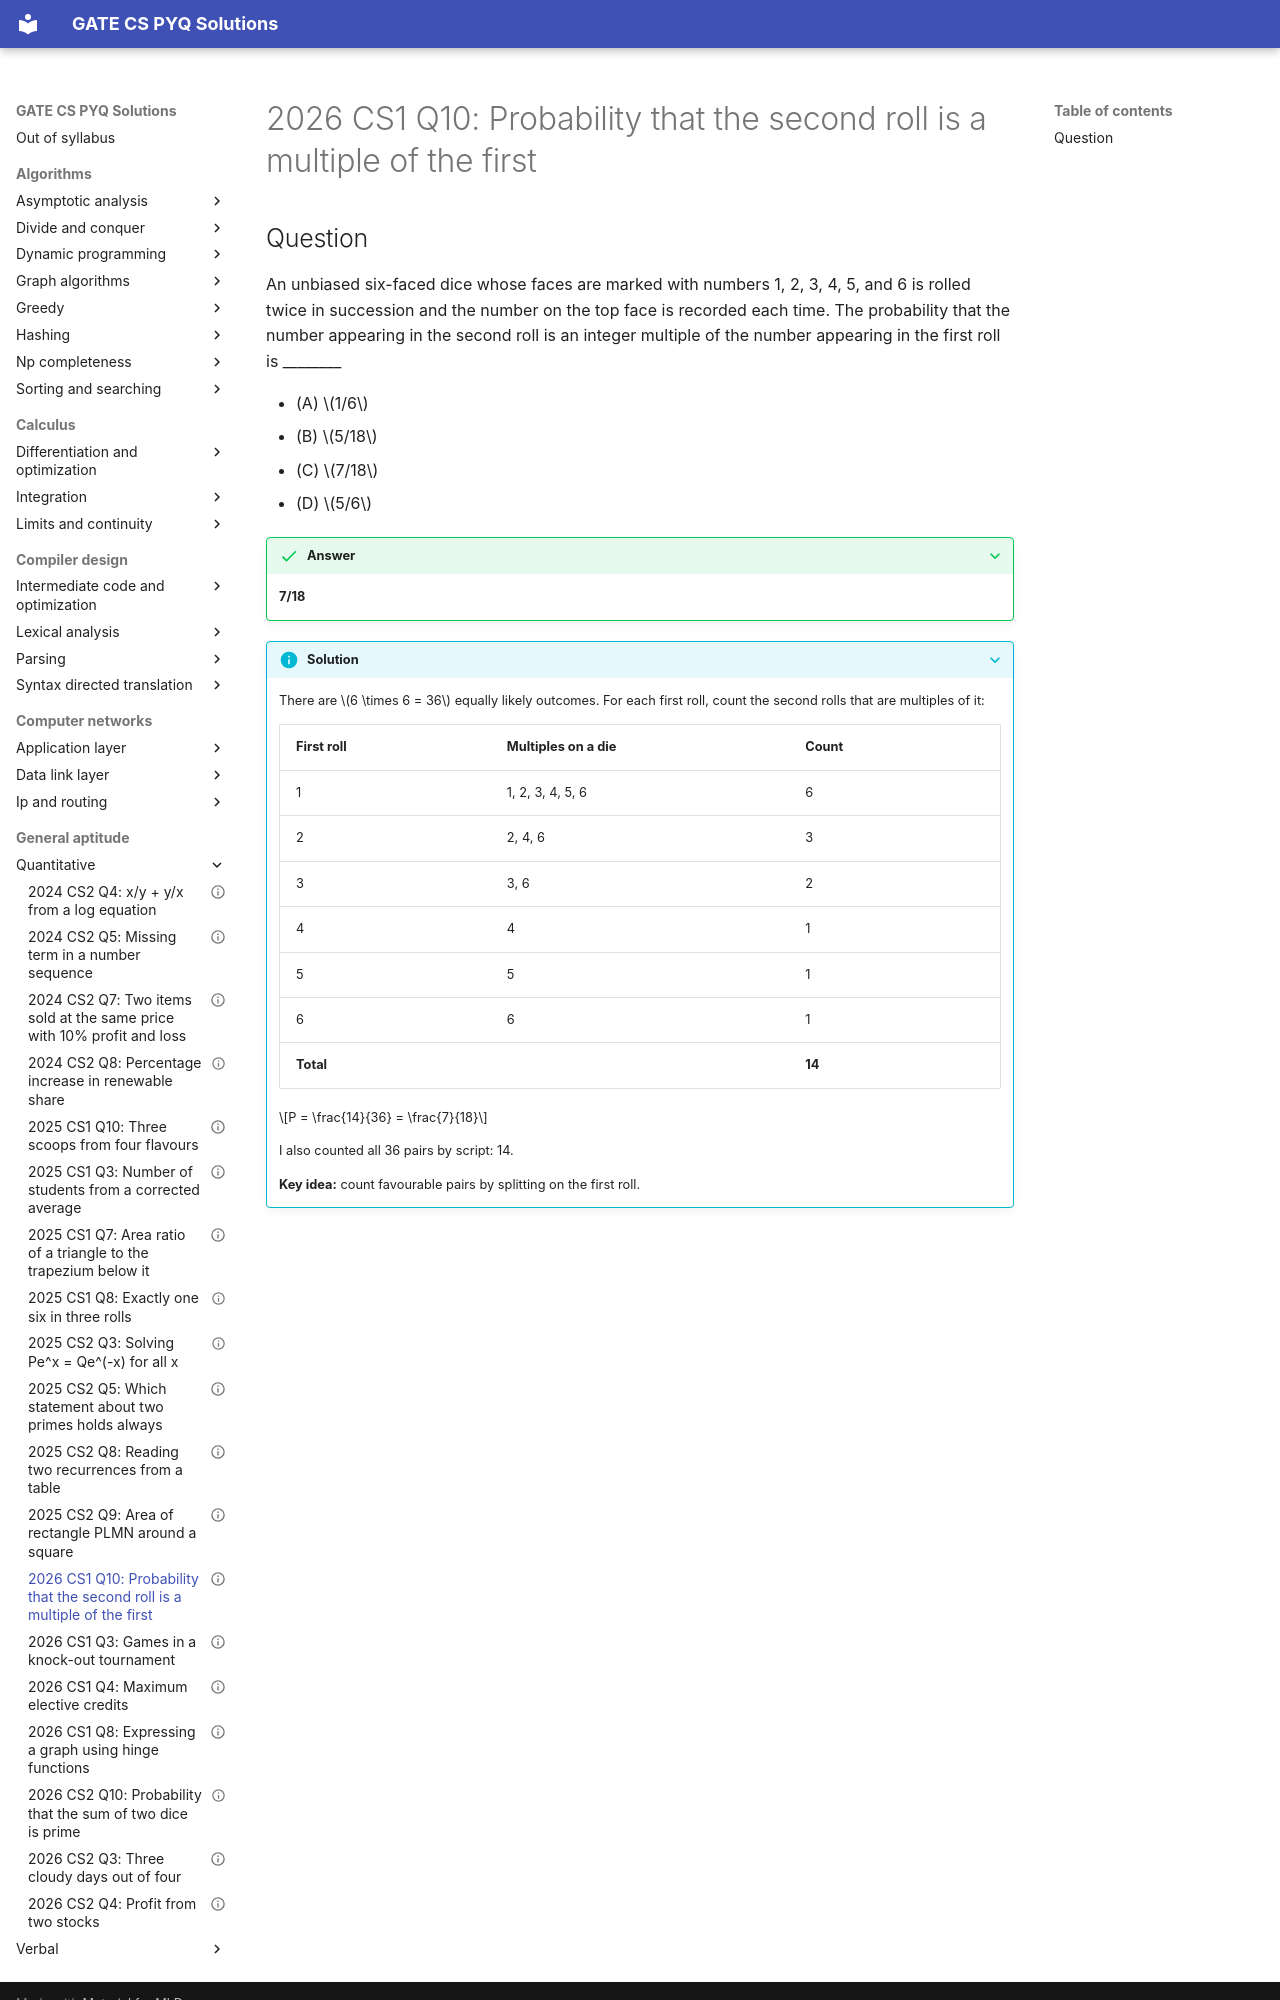

repository: saheenusman/GATE-PYQs · page: general-aptitude/quantitative/2026-set1-q10/index.html · generator: mkdocs

---
title: "2026 CS1 Q10: Probability that the second roll is a multiple of the first"
year: 2026
set: 1
paper: CS1
q_no: 10
subject: general-aptitude
topic: quantitative
also: []
marks: 2
type: MCQ
official_answer: "C"
status: verified
---

# 2026 CS1 Q10: Probability that the second roll is a multiple of the first
